Dataset: .keras_dataset (GitHub, diegoandresantana/tree-canopies-experiment). Classes: arvore, fundo.

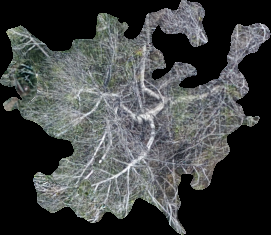
Label: arvore

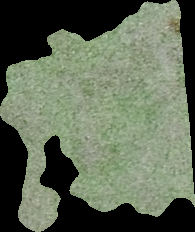
Label: fundo

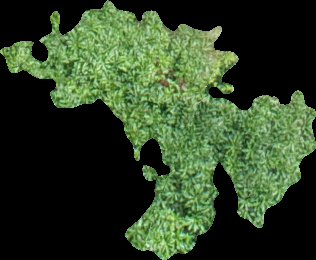
Label: arvore

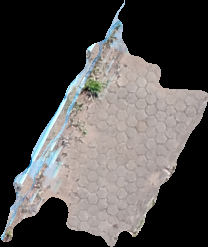
Label: fundo

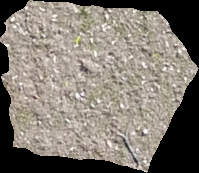
Label: fundo

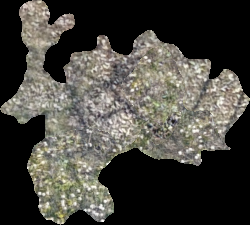
Label: arvore
